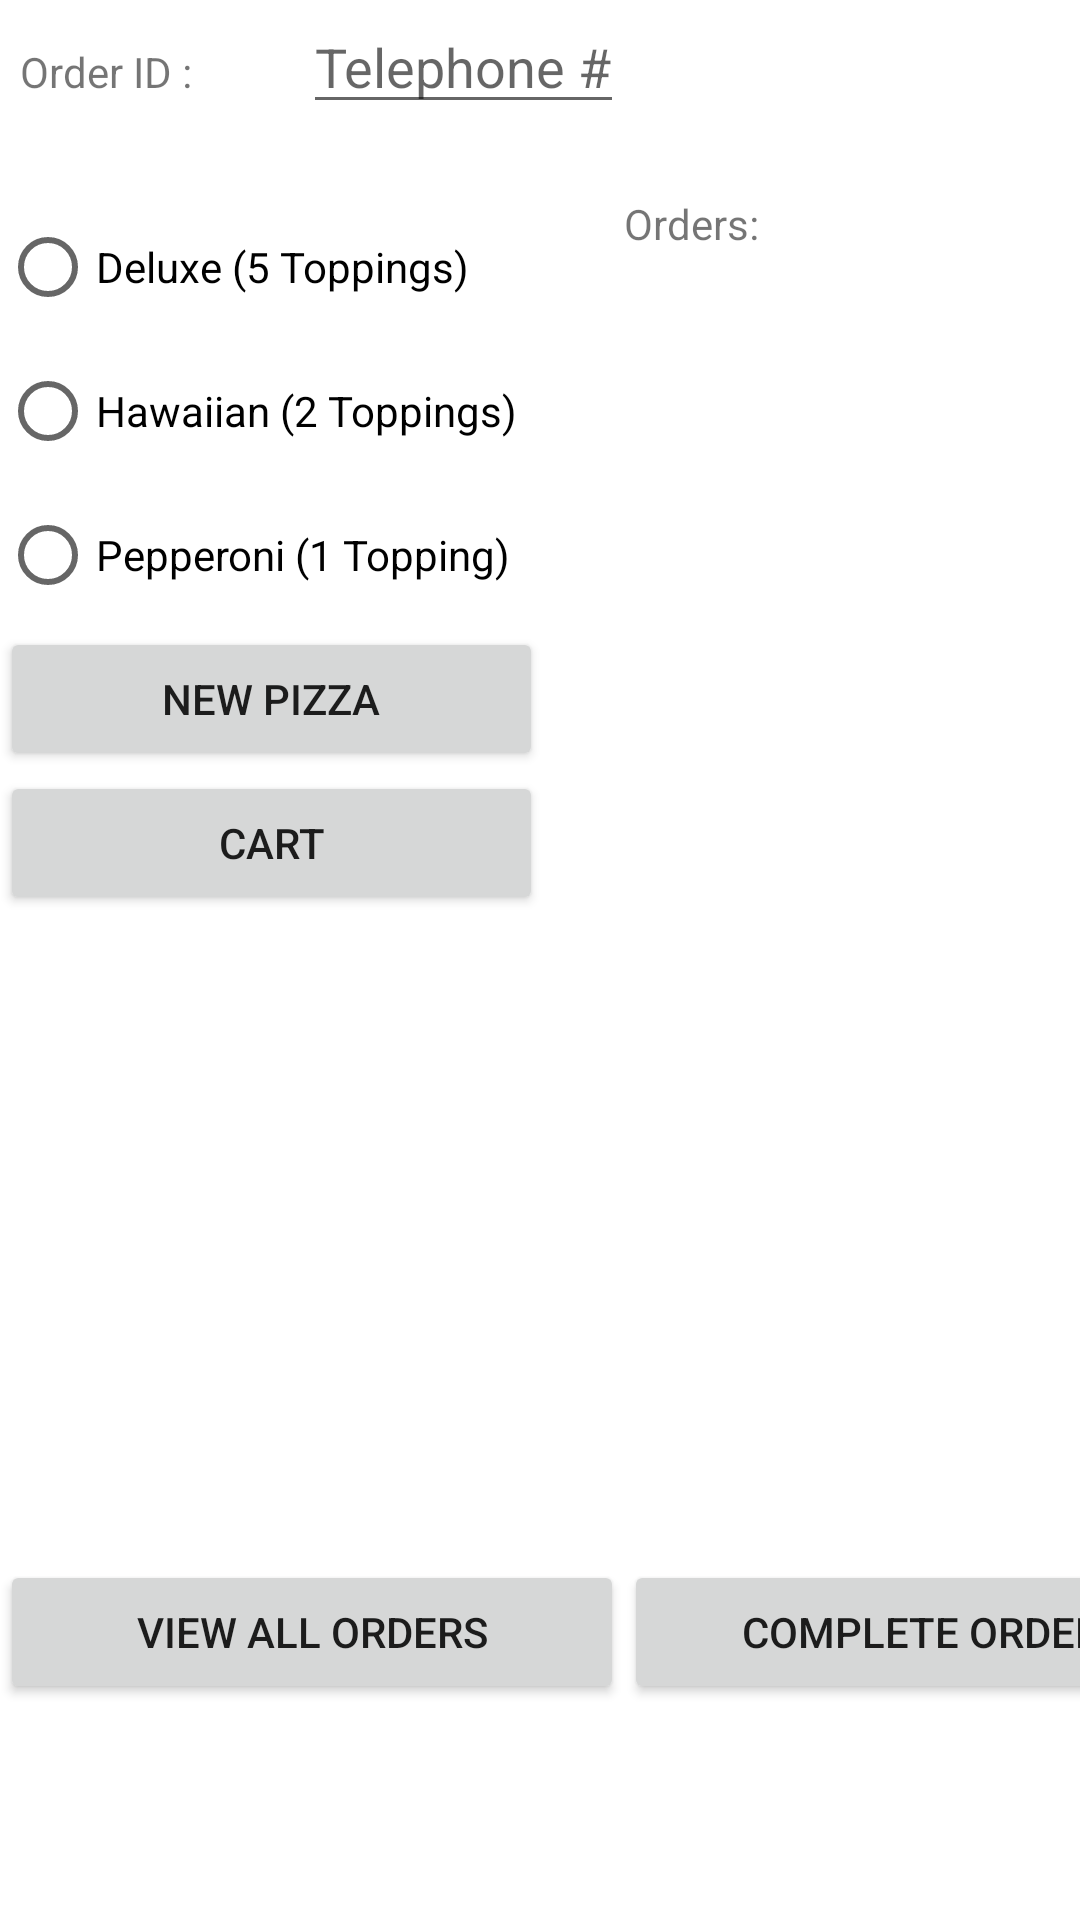

Reconstruct the res/layout file that produces this screen, plus the resources it refers to.
<!-- AndroidManifest.xml: application theme Theme.CS213Project5 -->
<!-- res/layout/activity_main.xml -->
<?xml version="1.0" encoding="utf-8"?>
<androidx.constraintlayout.widget.ConstraintLayout xmlns:android="http://schemas.android.com/apk/res/android"
    xmlns:app="http://schemas.android.com/apk/res-auto"
    xmlns:tools="http://schemas.android.com/tools"
    android:layout_width="match_parent"
    android:layout_height="match_parent"
    tools:context=".MainActivity">

    <TableLayout
        android:layout_width="match_parent"
        android:layout_height="match_parent"
        tools:layout_editor_absoluteX="-29dp"
        tools:layout_editor_absoluteY="0dp">

        <TableRow
            android:layout_width="match_parent"
            android:layout_height="match_parent">

            <LinearLayout
                android:layout_width="match_parent"
                android:layout_height="65dp"
                android:orientation="horizontal">

                <TextView
                    android:id="@+id/textView"
                    android:layout_width="101dp"
                    android:layout_height="114dp"
                    android:text="  Order ID : " />

                <EditText
                    android:id="@+id/txtOrderID"
                    android:layout_width="107dp"
                    android:layout_height="wrap_content"
                    android:ems="10"
                    android:hint="Telephone #"
                    android:inputType="textPersonName" />

            </LinearLayout>

        </TableRow>

        <TableRow
            android:layout_width="match_parent"
            android:layout_height="match_parent" >

            <RadioGroup
                android:layout_width="196dp"
                android:layout_height="match_parent">

                <RadioButton
                    android:id="@+id/rdbDeluxe"
                    android:layout_width="wrap_content"
                    android:layout_height="wrap_content"
                    android:onClick="enableNewPizza"
                    android:text="Deluxe (5 Toppings)" />

                <RadioButton
                    android:id="@+id/rdbHawaiian"
                    android:layout_width="wrap_content"
                    android:layout_height="wrap_content"
                    android:onClick="enableNewPizza"
                    android:text="Hawaiian (2 Toppings)" />

                <RadioButton
                    android:id="@+id/rdbPepperoni"
                    android:layout_width="wrap_content"
                    android:layout_height="wrap_content"
                    android:onClick="enableNewPizza"
                    android:text="Pepperoni (1 Topping)" />

                <Button
                    android:id="@+id/btnNewPizza"
                    android:layout_width="181dp"
                    android:layout_height="wrap_content"
                    android:onClick="GotoCustomizer"
                    android:text="New Pizza" />

                <Button
                    android:id="@+id/btnCart"
                    android:layout_width="181dp"
                    android:layout_height="wrap_content"
                    android:onClick="GotoCart"
                    android:text="Cart" />

            </RadioGroup>

            <LinearLayout
                android:layout_width="match_parent"
                android:layout_height="match_parent"
                android:orientation="vertical">

                <TextView
                    android:id="@+id/textView3"
                    android:layout_width="match_parent"
                    android:layout_height="wrap_content"
                    android:text="Orders: " />

                <ListView
                    android:id="@+id/lvstoreOrders"
                    android:layout_width="198dp"
                    android:layout_height="436dp"
                    android:choiceMode="singleChoice"
                    android:listSelector="@color/design_default_color_secondary" />
            </LinearLayout>

        </TableRow>

        <TableRow
            android:layout_width="match_parent"
            android:layout_height="182dp">

            <Button
                android:id="@+id/btnAllOrders"
                android:layout_width="wrap_content"
                android:layout_height="wrap_content"
                android:onClick="GotoStoreOrders"
                android:text="View All Orders" />

            <Button
                android:id="@+id/btnCompleteOrder"
                android:layout_width="wrap_content"
                android:layout_height="wrap_content"
                android:onClick="completeOrder"
                android:text="Complete Order" />

        </TableRow>

        <TableRow
            android:layout_width="match_parent"
            android:layout_height="match_parent" />
    </TableLayout>

</androidx.constraintlayout.widget.ConstraintLayout>
<!-- resources referenced by this layout -->
<resources>
  <style name="Theme.CS213Project5" parent="Theme.MaterialComponents.DayNight.DarkActionBar">
          
          <item name="colorPrimary">@color/purple_500</item>
          <item name="colorPrimaryVariant">@color/purple_700</item>
          <item name="colorOnPrimary">@color/white</item>
          
          <item name="colorSecondary">@color/teal_200</item>
          <item name="colorSecondaryVariant">@color/teal_700</item>
          <item name="colorOnSecondary">@color/black</item>
          
          <item name="android:statusBarColor" tools:targetApi="l">?attr/colorPrimaryVariant</item>
          
      </style>
  <!-- not gathered from this repository: default colours our renderer supplied (Android Studio template values) -->
  <color name="purple_500">#FF6200EE</color>
  <color name="purple_700">#FF3700B3</color>
  <color name="teal_200">#FF03DAC5</color>
  <color name="teal_700">#FF018786</color>
  <color name="black">#FF000000</color>
  <color name="white">#FFFFFFFF</color>
</resources>
